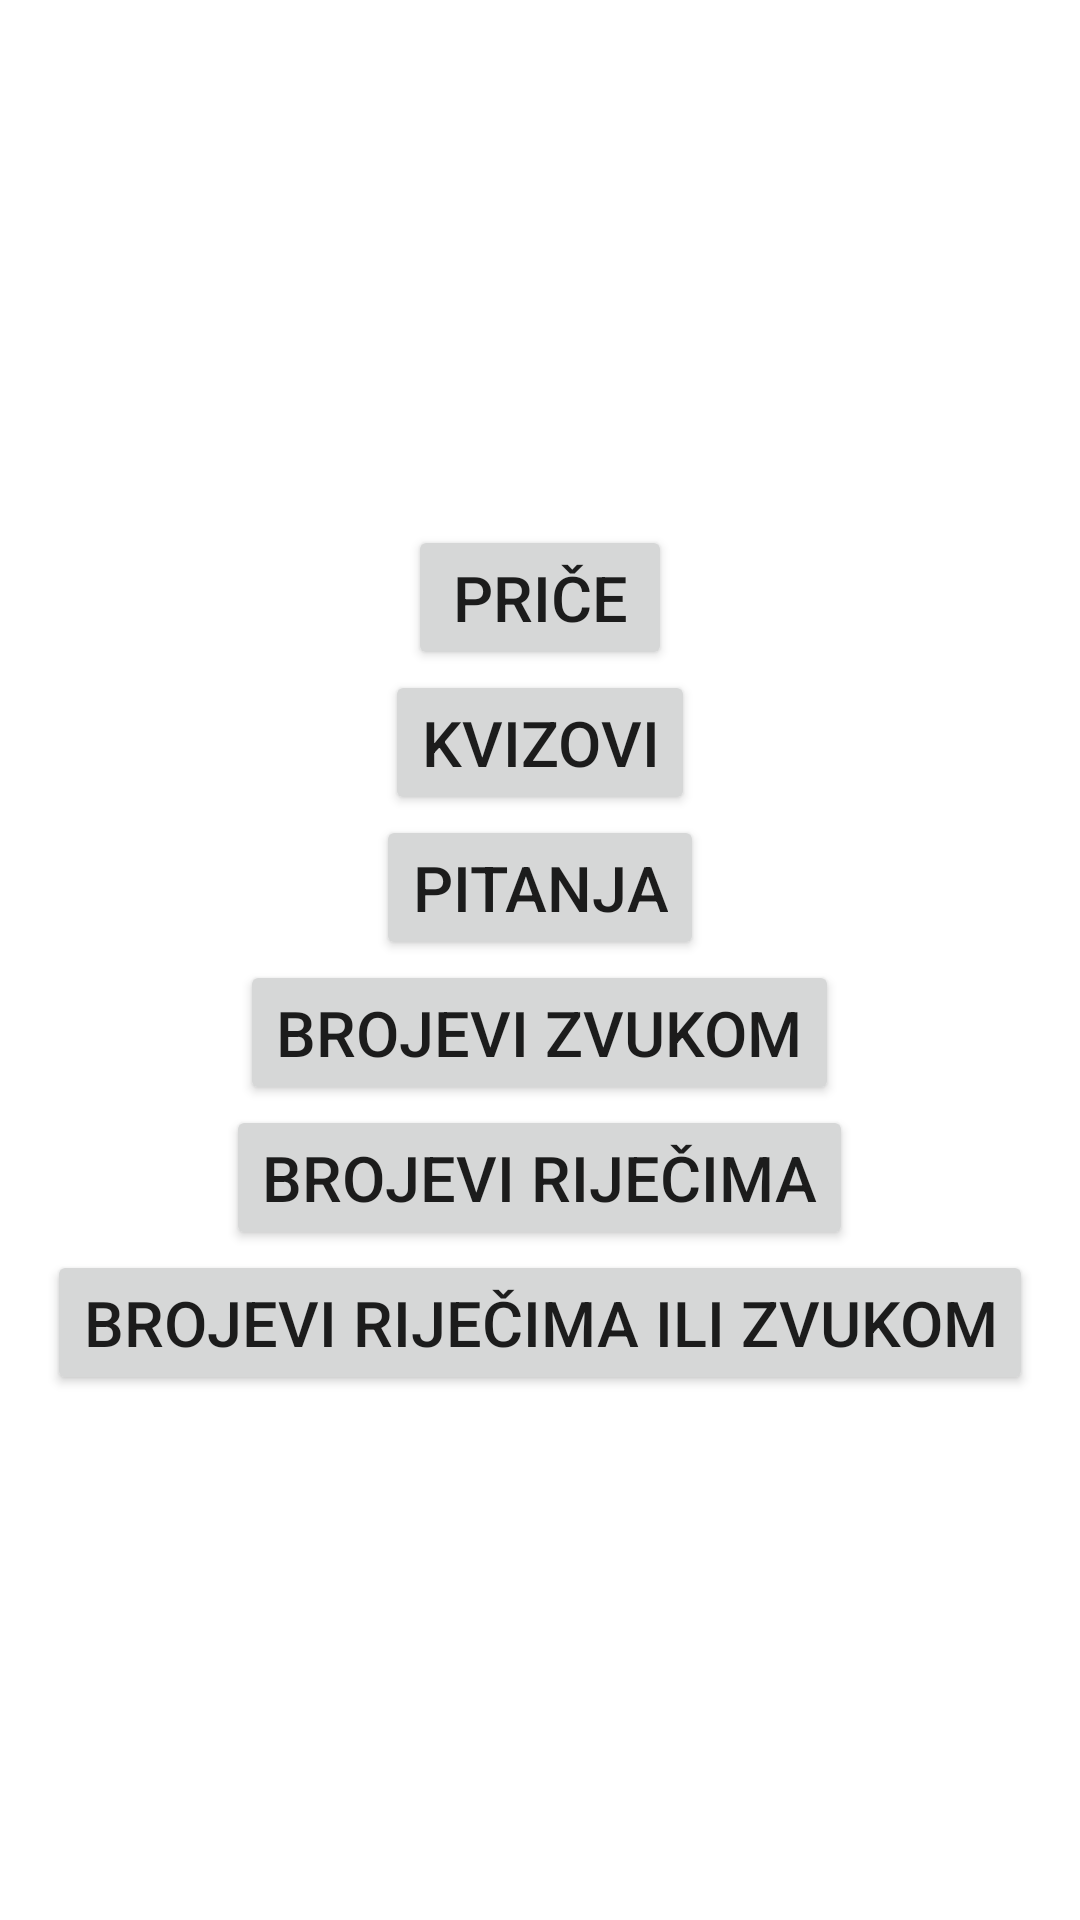

Write the Android layout XML for this screen, with the resource values it uses.
<!-- AndroidManifest.xml: application theme Theme.Arjen -->
<!-- res/layout/activity_main.xml -->
<?xml version="1.0" encoding="utf-8"?>
<LinearLayout xmlns:android="http://schemas.android.com/apk/res/android"
    xmlns:app="http://schemas.android.com/apk/res-auto"
    xmlns:tools="http://schemas.android.com/tools"
    android:id="@+id/mainLayout"
    android:layout_width="match_parent"
    android:layout_height="match_parent"
    android:padding="10dp"
    android:gravity="center"
    android:orientation="vertical"
    tools:context=".activities.MainActivity">

    <Button
        android:id="@+id/storyList"
        android:textSize="21sp"
        android:layout_width="wrap_content"
        android:layout_height="wrap_content"
        android:text="@string/stories" />

    <Button
        android:id="@+id/quizList"
        android:textSize="21sp"
        android:layout_width="wrap_content"
        android:layout_height="wrap_content"
        android:text="@string/quizes" />

    <Button
        android:id="@+id/questionList"
        android:textSize="21sp"
        android:layout_width="wrap_content"
        android:layout_height="wrap_content"
        android:text="@string/questions" />

    <Button
        android:id="@+id/numbersSound"
        android:textSize="21sp"
        android:layout_width="wrap_content"
        android:layout_height="wrap_content"
        android:text="@string/numbers_sound" />

    <Button
        android:id="@+id/numbersWords"
        android:textSize="21sp"
        android:layout_width="wrap_content"
        android:layout_height="wrap_content"
        android:text="@string/numbers_words" />

    <Button
        android:id="@+id/numbersWordsSound"
        android:textSize="21sp"
        android:layout_width="wrap_content"
        android:layout_height="wrap_content"
        android:text="@string/numbers_words_sound" />

</LinearLayout>
<!-- resources referenced by this layout -->
<resources>
  <string name="numbers_sound">Brojevi zvukom</string>
  <string name="numbers_words">Brojevi riječima</string>
  <string name="numbers_words_sound">Brojevi riječima ili zvukom</string>
  <string name="questions">Pitanja</string>
  <string name="quizes">Kvizovi</string>
  <string name="stories">Priče</string>
  <style name="Theme.Arjen" parent="Theme.MaterialComponents.DayNight.DarkActionBar">
          
          <item name="colorPrimary">@color/purple_500</item>
          <item name="colorPrimaryVariant">@color/purple_700</item>
          <item name="colorOnPrimary">@color/white</item>
          
          <item name="colorSecondary">@color/teal_200</item>
          <item name="colorSecondaryVariant">@color/teal_700</item>
          <item name="colorOnSecondary">@color/black</item>
          
          <item name="android:statusBarColor" tools:targetApi="21">?attr/colorPrimaryVariant</item>
          
      </style>
  <!-- not gathered from this repository: default colours our renderer supplied (Android Studio template values) -->
  <color name="purple_500">#FF6200EE</color>
  <color name="purple_700">#FF3700B3</color>
  <color name="teal_200">#FF03DAC5</color>
  <color name="teal_700">#FF018786</color>
  <color name="black">#FF000000</color>
  <color name="white">#FFFFFFFF</color>
</resources>
